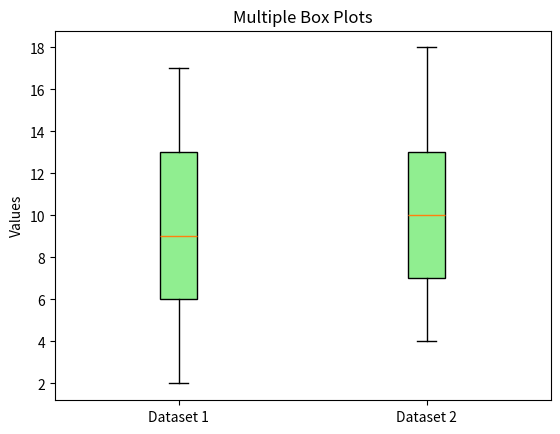

Recreate this plot in Python.
import matplotlib.pyplot as plt
# Sample data
data1 = [7, 12, 5, 15, 6, 17, 8, 13, 9, 10, 14, 3, 2]
data2 = [5, 8, 12, 14, 7, 10, 16, 11, 18, 9, 13, 6, 4]
# Combine the data into a list
data = [data1, data2]
# Create box plots for multiple datasets
plt.boxplot(data, patch_artist=True, boxprops=dict(facecolor='lightgreen'))
# Add title and labels
plt.title('Multiple Box Plots')
plt.xticks([1, 2], ['Dataset 1', 'Dataset 2'])
plt.ylabel('Values')
# Display the plot
plt.show()
